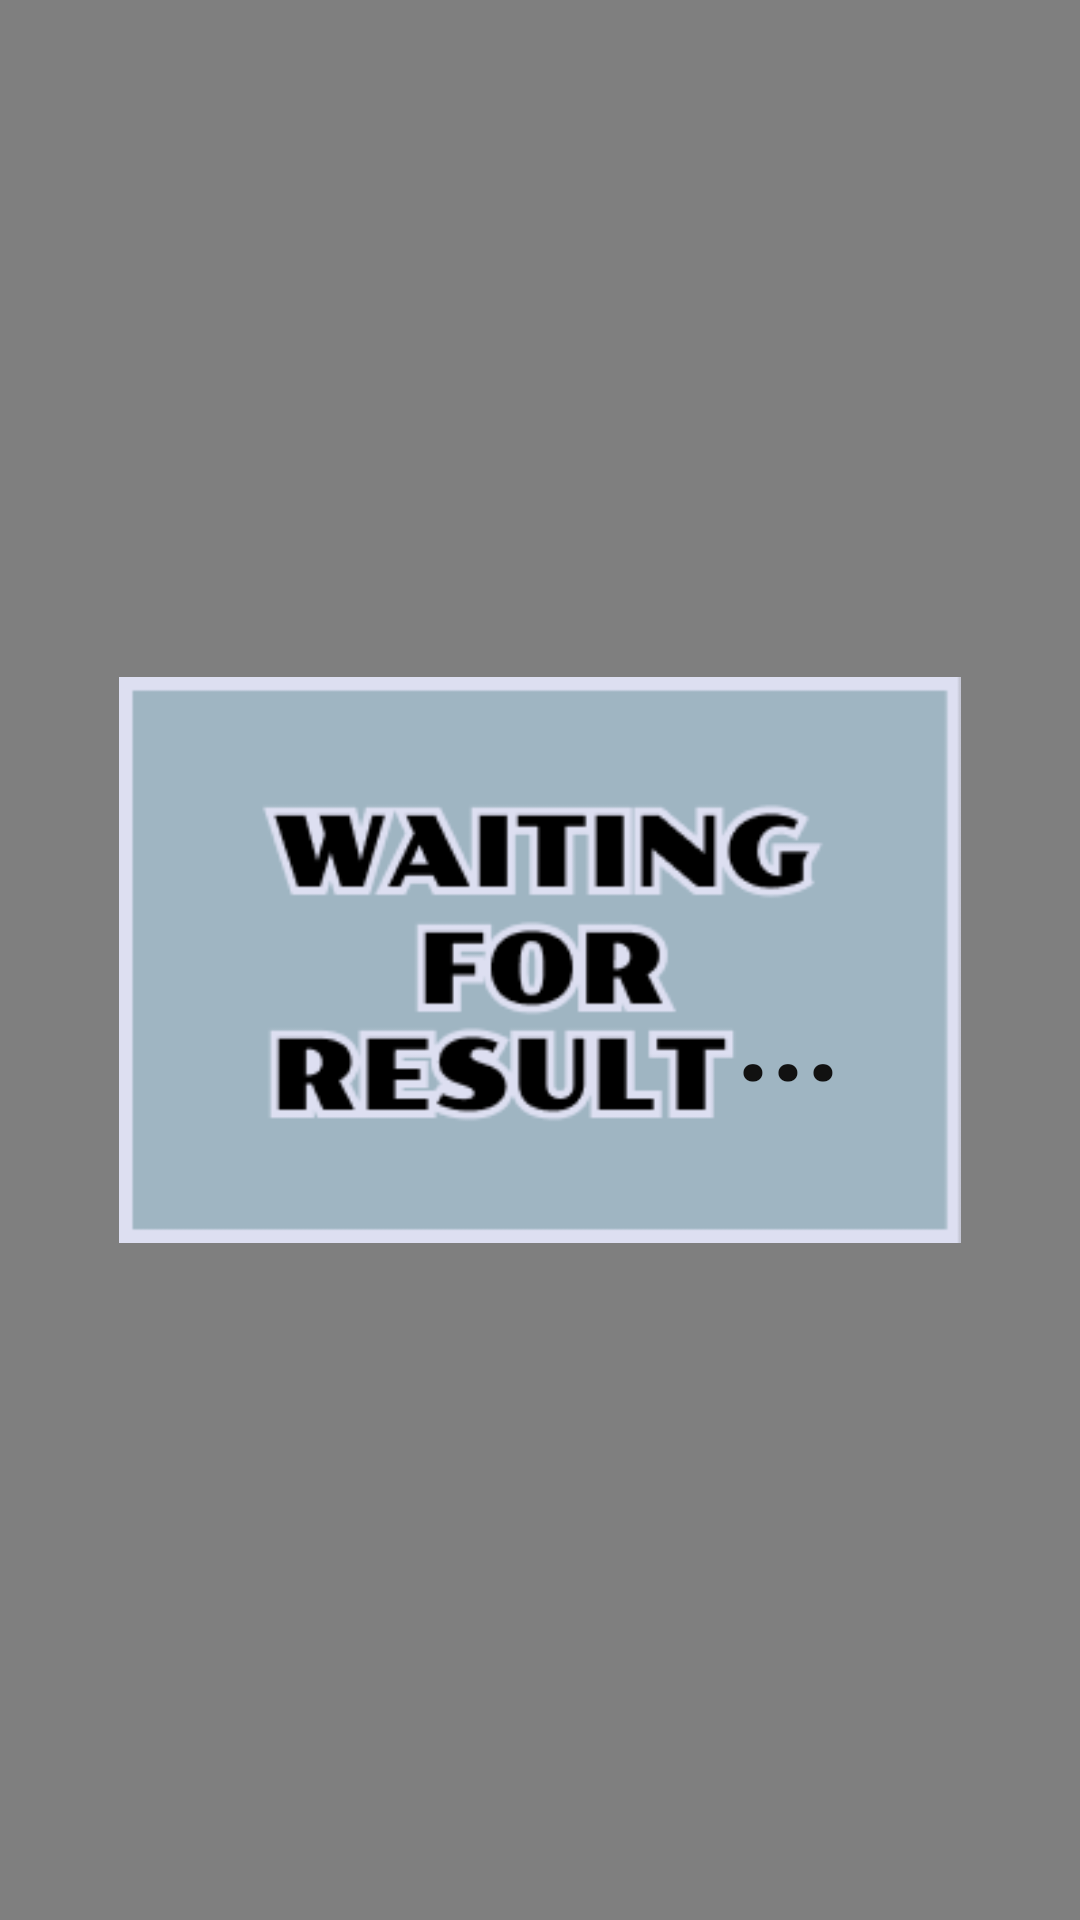

Android layout source for this screen:
<!-- AndroidManifest.xml: application theme Theme.AircraftWar -->
<!-- res/layout/activity_pk_waiting_result.xml -->
<?xml version="1.0" encoding="utf-8"?>
<androidx.constraintlayout.widget.ConstraintLayout
    xmlns:android="http://schemas.android.com/apk/res/android"
    xmlns:app="http://schemas.android.com/apk/res-auto"
    android:id="@+id/rootWaitingResult"
    android:layout_width="match_parent"
    android:layout_height="match_parent"
    android:background="#9FB5C2">

    <FrameLayout
        android:id="@+id/innerScreen"
        android:layout_width="0dp"
        android:layout_height="0dp"
        android:layout_margin="0mm"
        app:layout_constraintTop_toTopOf="parent"
        app:layout_constraintBottom_toBottomOf="parent"
        app:layout_constraintStart_toStartOf="parent"
        app:layout_constraintEnd_toEndOf="parent">

        <edu.hitsz.widget.FlowBackgroundView
            android:id="@+id/flowBackground"
            android:layout_width="match_parent"
            android:layout_height="match_parent" />

        <androidx.constraintlayout.widget.ConstraintLayout
            android:id="@+id/waitingResultContent"
            android:layout_width="match_parent"
            android:layout_height="match_parent">

            <FrameLayout
                android:id="@+id/panelWaitingResult"
                android:layout_width="0dp"
                android:layout_height="0dp"
                app:layout_constraintWidth_percent="0.78"
                app:layout_constraintDimensionRatio="310:208"
                app:layout_constraintStart_toStartOf="parent"
                app:layout_constraintEnd_toEndOf="parent"
                app:layout_constraintTop_toTopOf="parent"
                app:layout_constraintBottom_toBottomOf="parent">

                <ImageView
                    android:id="@+id/imgWaitingResultPanel"
                    android:layout_width="match_parent"
                    android:layout_height="match_parent"
                    android:contentDescription="@null"
                    android:scaleType="fitXY"
                    android:src="@drawable/img_waiting_result_panel" />

                
                <TextView
                    android:id="@+id/tvWaitingResult"
                    android:layout_width="70dp"
                    android:layout_height="wrap_content"
                    android:layout_gravity="bottom|end"
                    android:layout_marginEnd="5dp"
                    android:layout_marginBottom="43dp"
                    android:gravity="start|center_vertical"
                    android:text="..."
                    android:textColor="#111111"
                    android:textSize="40sp"
                    android:textStyle="bold" />

            </FrameLayout>

        </androidx.constraintlayout.widget.ConstraintLayout>

    </FrameLayout>

</androidx.constraintlayout.widget.ConstraintLayout>
<!-- resources referenced by this layout -->
<resources>
  <!-- drawable img_waiting_result_panel: png bitmap (drawable, 8317 bytes) -->
</resources>
